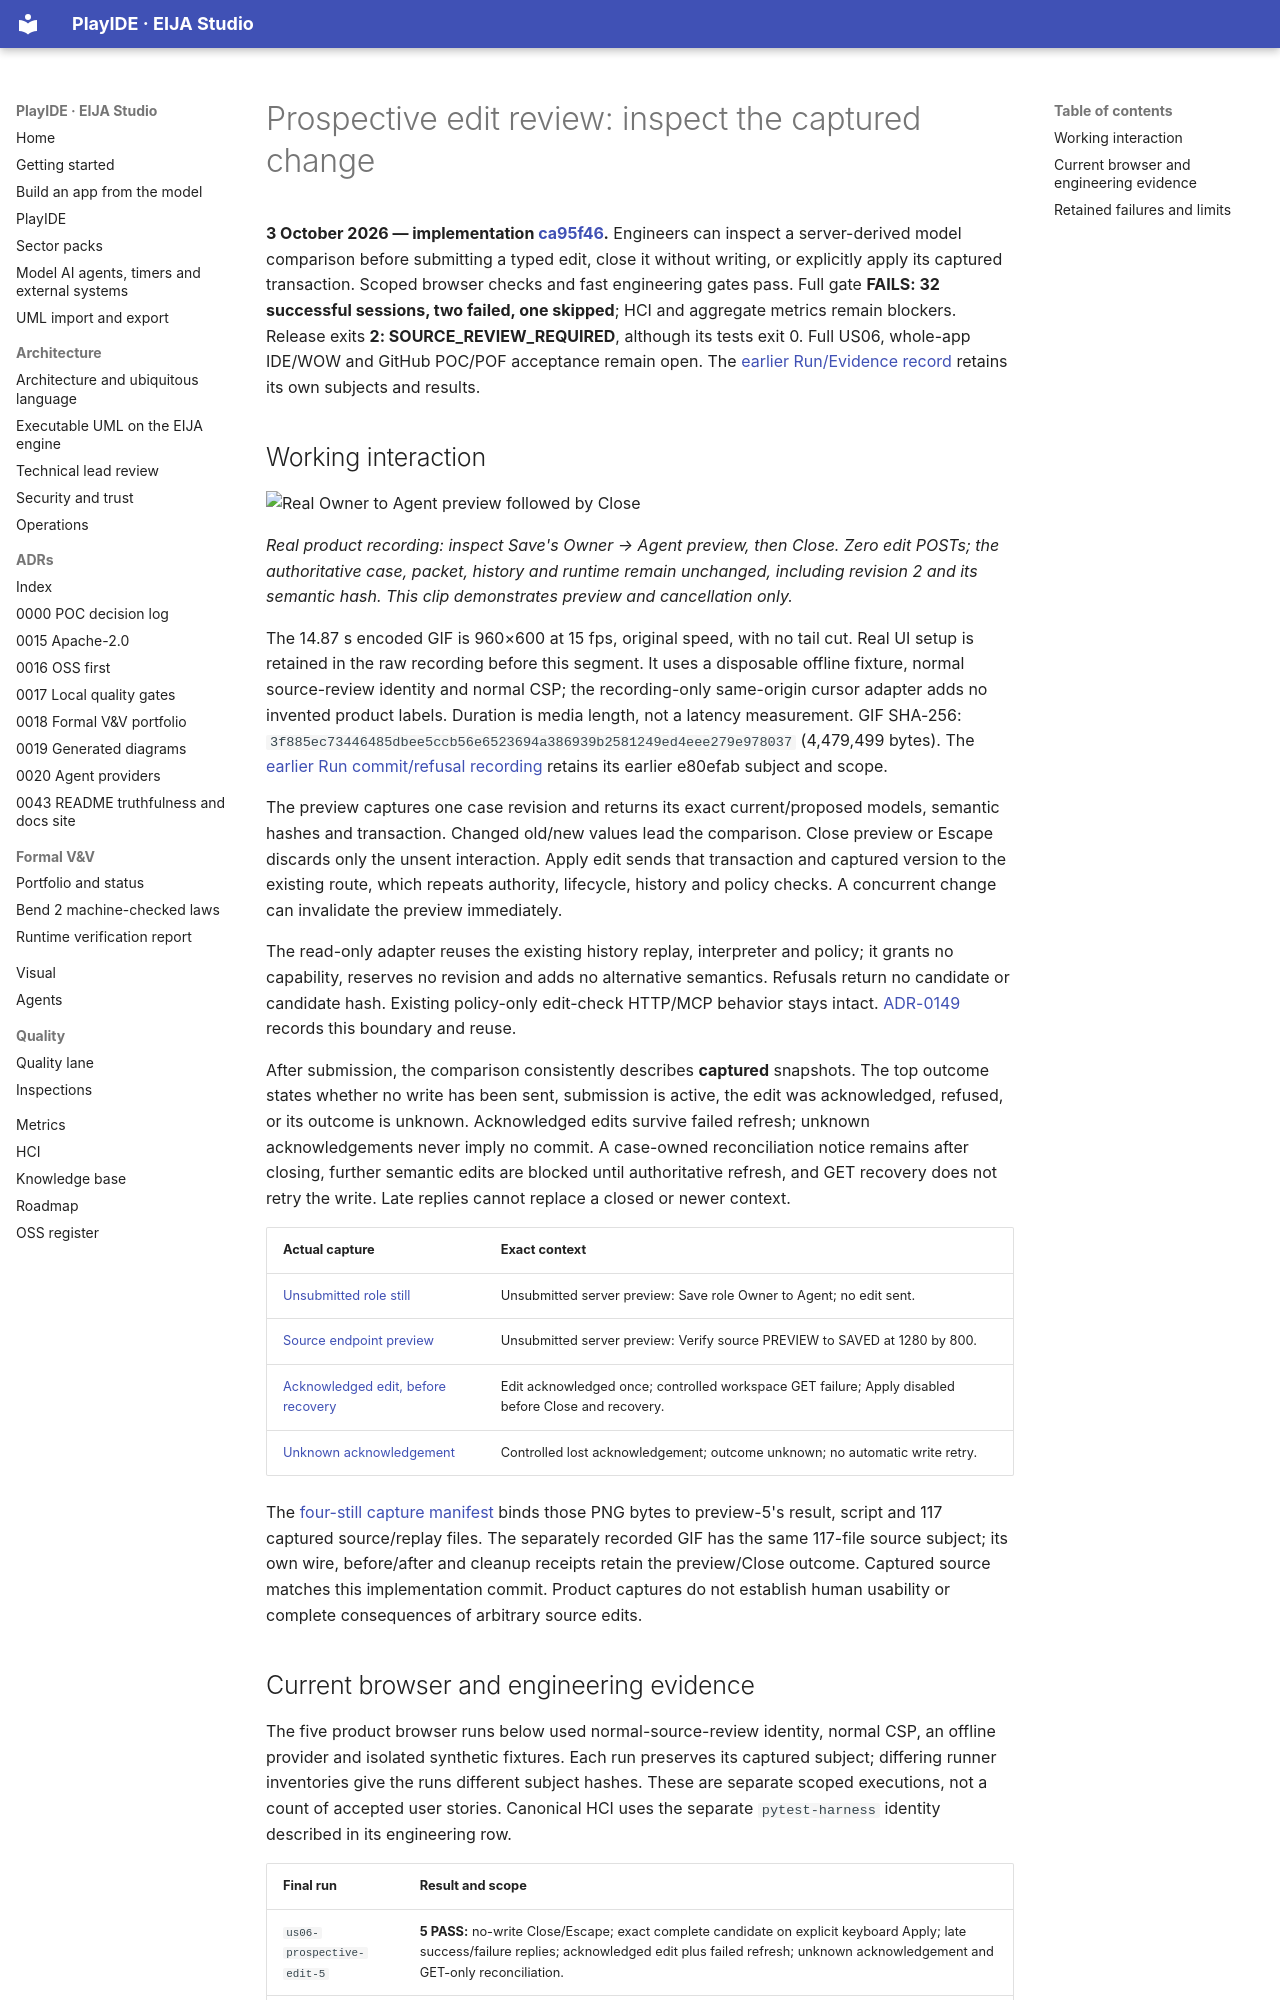

repository: 45ck/eija-studio · page: design/2026-10-03-PROSPECTIVE-EDIT-REVIEW/index.html · generator: mkdocs

# Prospective edit review: inspect the captured change

**3 October 2026 — implementation [ca95f46](https://github.com/45ck/eija-studio/commit/ca95f468206fec706f7a274788faf872877ac4a1).** Engineers can inspect a server-derived model comparison before submitting a typed edit, close it without writing, or explicitly apply its captured transaction. Scoped browser checks and fast engineering gates pass. Full gate **FAILS: 32 successful sessions, two failed, one skipped**; HCI and aggregate metrics remain blockers. Release exits **2: SOURCE_REVIEW_REQUIRED**, although its tests exit 0. Full US06, whole-app IDE/WOW and GitHub POC/POF acceptance remain open. The [earlier Run/Evidence record](2026-10-03-RUN-EVIDENCE-REVIEW.md) retains its own subjects and results.

## Working interaction

![Real Owner to Agent preview followed by Close](https://raw.githubusercontent.com/45ck/eija-studio/8633d7d8e950cc407b458382b5b03ec60be35f30/pr/29/prospective-edit-close-20261003.gif)

*Real product recording: inspect Save's Owner → Agent preview, then Close. Zero edit POSTs; the authoritative case, packet, history and runtime remain unchanged, including revision 2 and its semantic hash. This clip demonstrates preview and cancellation only.*

The 14.87 s encoded GIF is 960×600 at 15 fps, original speed, with no tail cut. Real UI setup is retained in the raw recording before this segment. It uses a disposable offline fixture, normal source-review identity and normal CSP; the recording-only same-origin cursor adapter adds no invented product labels. Duration is media length, not a latency measurement. GIF SHA-256: `3f885ec73446485dbee5ccb56e6523694a386939b2581249ed4eee279e978037` (4,479,499 bytes). The [earlier Run commit/refusal recording](https://raw.githubusercontent.com/45ck/eija-studio/0957269149e0270d60881633318404009128376c/pr/29/run-commit-refusal-20261003.gif) retains its earlier e80efab subject and scope.

The preview captures one case revision and returns its exact current/proposed models, semantic hashes and transaction. Changed old/new values lead the comparison. Close preview or Escape discards only the unsent interaction. Apply edit sends that transaction and captured version to the existing route, which repeats authority, lifecycle, history and policy checks. A concurrent change can invalidate the preview immediately.

The read-only adapter reuses the existing history replay, interpreter and policy; it grants no capability, reserves no revision and adds no alternative semantics. Refusals return no candidate or candidate hash. Existing policy-only edit-check HTTP/MCP behavior stays intact. [ADR-0149](https://github.com/45ck/eija-studio/blob/ca95f468206fec706f7a274788faf872877ac4a1/docs/adr/0149-read-only-edit-preview.md) records this boundary and reuse.

After submission, the comparison consistently describes **captured** snapshots. The top outcome states whether no write has been sent, submission is active, the edit was acknowledged, refused, or its outcome is unknown. Acknowledged edits survive failed refresh; unknown acknowledgements never imply no commit. A case-owned reconciliation notice remains after closing, further semantic edits are blocked until authoritative refresh, and GET recovery does not retry the write. Late replies cannot replace a closed or newer context.

| Actual capture | Exact context |
| --- | --- |
| [Unsubmitted role still](https://github.com/45ck/eija-studio/blob/ca95f468206fec706f7a274788faf872877ac4a1/docs/demos/assets/prospective-edit-20261003/unsubmitted-role.png) | Unsubmitted server preview: Save role Owner to Agent; no edit sent. |
| [Source endpoint preview](https://github.com/45ck/eija-studio/blob/ca95f468206fec706f7a274788faf872877ac4a1/docs/demos/assets/prospective-edit-20261003/unsubmitted-source.png) | Unsubmitted server preview: Verify source PREVIEW to SAVED at 1280 by 800. |
| [Acknowledged edit, before recovery](https://github.com/45ck/eija-studio/blob/ca95f468206fec706f7a274788faf872877ac4a1/docs/demos/assets/prospective-edit-20261003/acknowledged-edit-before-close-and-retry.png) | Edit acknowledged once; controlled workspace GET failure; Apply disabled before Close and recovery. |
| [Unknown acknowledgement](https://github.com/45ck/eija-studio/blob/ca95f468206fec706f7a274788faf872877ac4a1/docs/demos/assets/prospective-edit-20261003/unknown-edit-before-close.png) | Controlled lost acknowledgement; outcome unknown; no automatic write retry. |

The [four-still capture manifest](https://github.com/45ck/eija-studio/blob/ca95f468206fec706f7a274788faf872877ac4a1/docs/demos/assets/prospective-edit-20261003/manifest.json) binds those PNG bytes to preview-5's result, script and 117 captured source/replay files. The separately recorded GIF has the same 117-file source subject; its own wire, before/after and cleanup receipts retain the preview/Close outcome. Captured source matches this implementation commit. Product captures do not establish human usability or complete consequences of arbitrary source edits.
